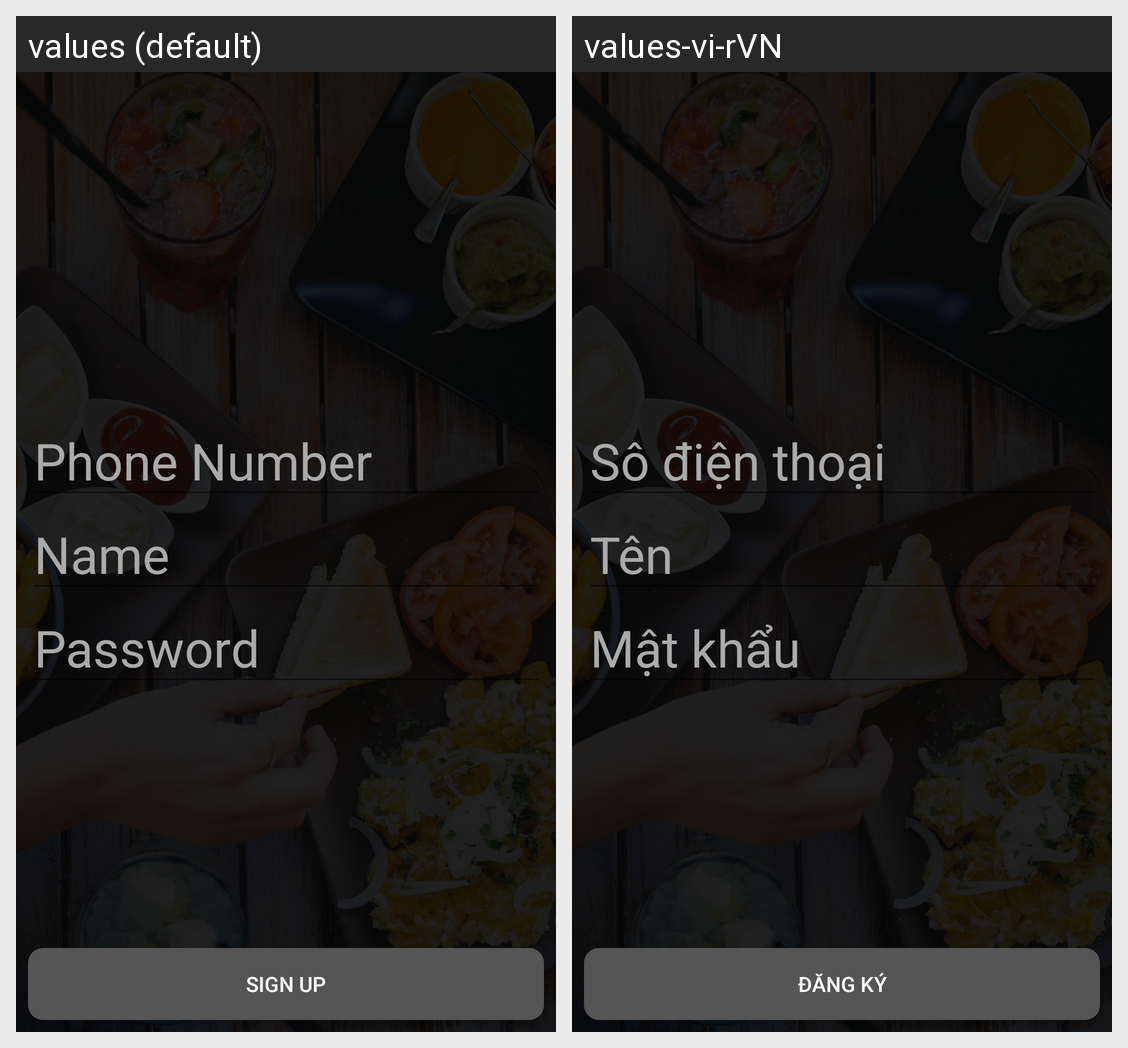

Strings drawn on this Android screen and how each of the app's shown locales translates them:
Android screen res/layout/activity_sign_up.xml rendered under 2 locales, left to right: values (default), values-vi-rVN. Device: Nexus 5 (rendered at 1080×1920; each locale shown at half size, 540×960, under a caption strip naming it); theme AppTheme.
Strings drawn on this screen, with the default value and each locale's value (text and hints the layout hard-codes, and strings that could not be matched under every locale, appear in the picture but are not listed):

phone_number
  values: Phone Number
  values-vi-rVN: Sô điện thoại

name
  values: Name
  values-vi-rVN: Tên

password
  values: Password
  values-vi-rVN: Mật khẩu

btnSignUp
  values: Sign Up
  values-vi-rVN: Đăng ký
